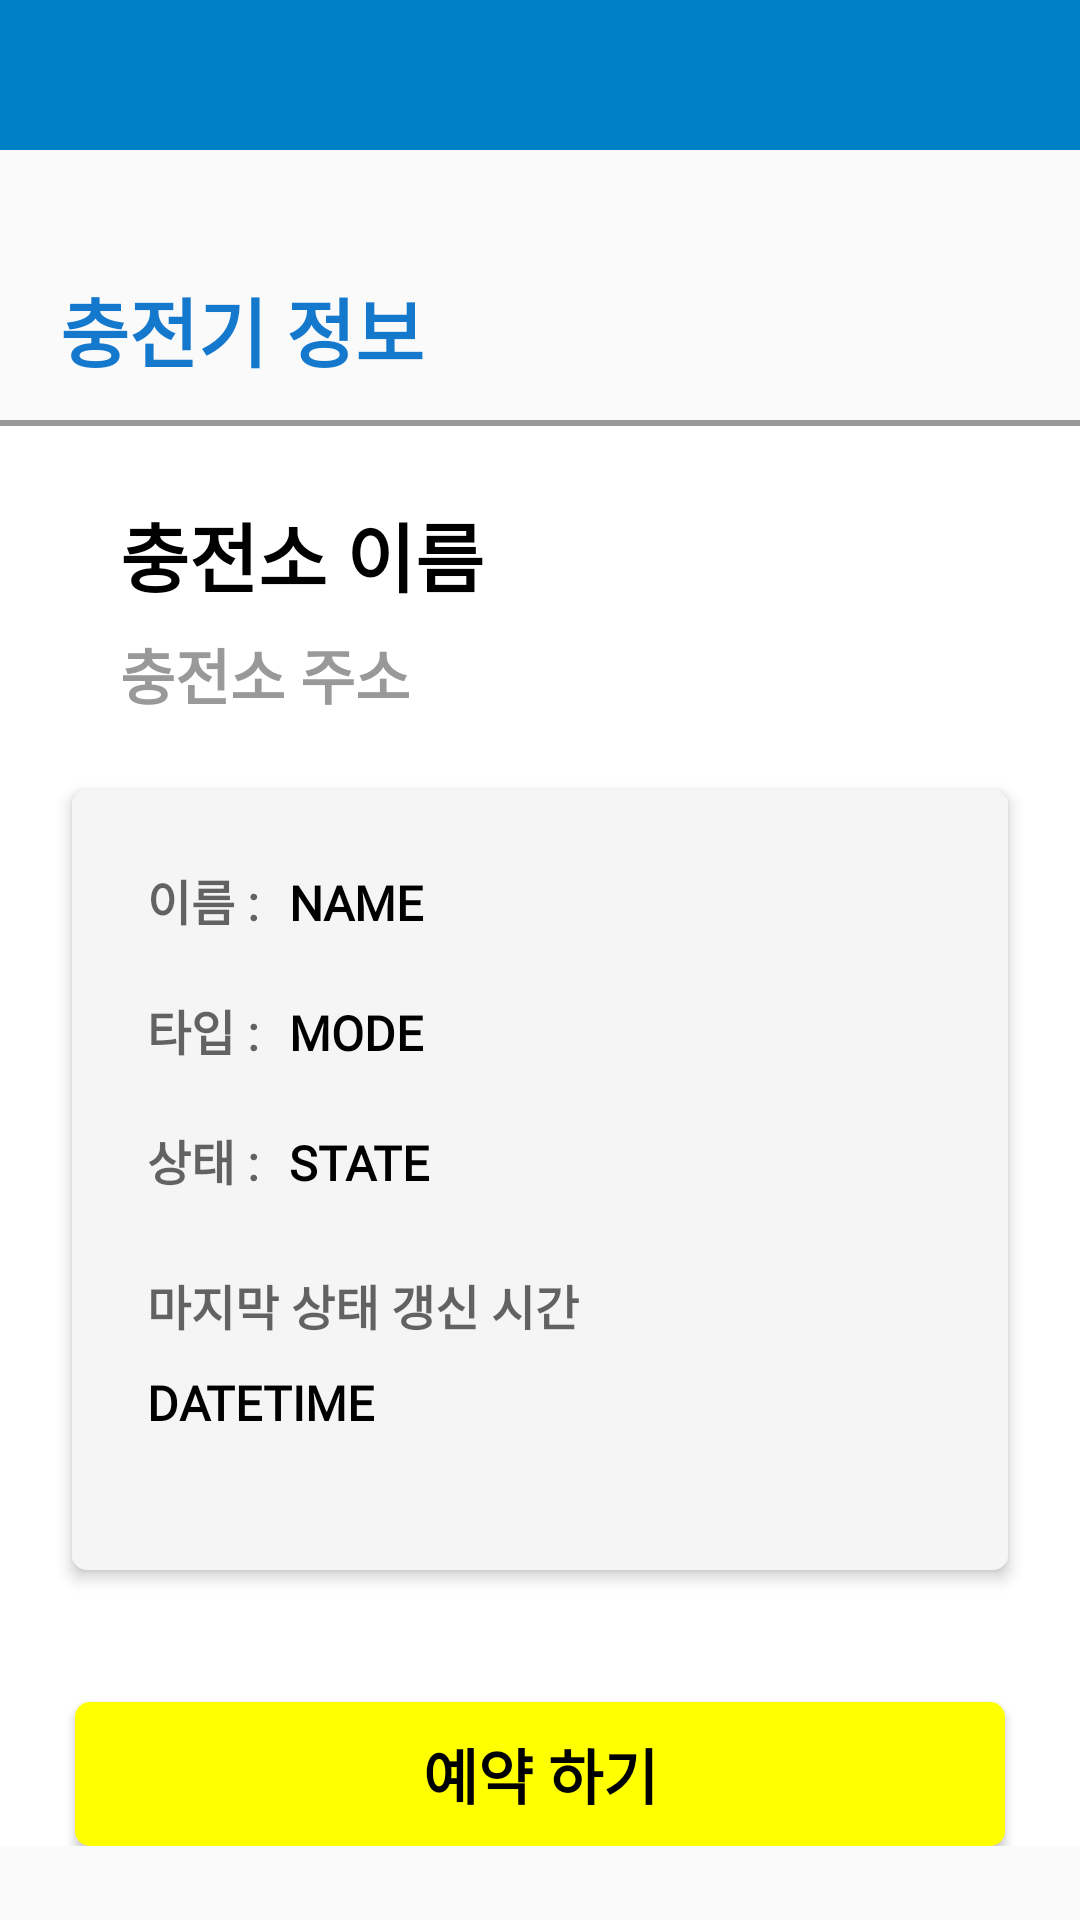

Reconstruct the res/layout file that produces this screen, plus the resources it refers to.
<!-- AndroidManifest.xml: application theme Theme.CapstoneMainProject -->
<!-- res/layout/activity_charger.xml -->
<?xml version="1.0" encoding="UTF-8"?>
<LinearLayout xmlns:android="http://schemas.android.com/apk/res/android"
    xmlns:tools="http://schemas.android.com/tools"
    android:id="@+id/layout_charger"
    android:layout_width="match_parent"
    android:layout_height="match_parent"
    android:orientation="vertical"
    tools:context=".ChargerActivity">

    <com.google.android.material.appbar.AppBarLayout
        android:id="@+id/appbar_charger"
        android:layout_width="match_parent"
        android:layout_height="wrap_content">

        <androidx.appcompat.widget.Toolbar
            android:id="@+id/toolbar_charger"
            android:layout_width="match_parent"
            android:layout_height="50dp"
            android:background="@color/textblue" />

    </com.google.android.material.appbar.AppBarLayout>

    <LinearLayout
        android:layout_width="match_parent"
        android:layout_height="wrap_content"
        android:layout_marginTop="30dp"
        android:orientation="vertical">

        <TextView
            android:layout_width="match_parent"
            android:layout_height="60dp"
            android:fontFamily="@font/cafe_24_ssurround_air"
            android:gravity="center_vertical"
            android:paddingLeft="20dp"
            android:text="충전기 정보"
            android:textColor="#1478cd"
            android:textSize="25dp"
            android:textStyle="bold" />

        <LinearLayout
            android:layout_width="match_parent"
            android:layout_height="match_parent"
            android:background="@drawable/border_rectangle_top"
            android:orientation="vertical"
            android:paddingTop="20dp">

            <TextView
                android:id="@+id/textView_charger_station_name"
                android:layout_width="wrap_content"
                android:layout_height="50dp"
                android:fontFamily="@font/cafe_24_ssurround_air"
                android:gravity="center_vertical"
                android:paddingLeft="40dp"
                android:text="충전소 이름"
                android:textColor="@color/black"
                android:textSize="25dp"
                android:textStyle="bold" />

            <TextView
                android:id="@+id/textView_charger_station_address"
                android:layout_width="wrap_content"
                android:layout_height="wrap_content"
                android:ellipsize="end"
                android:fontFamily="@font/cafe_24_ssurround_air"
                android:gravity="center_vertical"
                android:paddingLeft="40dp"
                android:singleLine="true"
                android:text="충전소 주소"
                android:textColor="@color/textGray"
                android:textSize="20dp"
                android:textStyle="bold" />

            <LinearLayout
                android:layout_width="match_parent"
                android:layout_height="wrap_content"
                android:layout_margin="24dp"
                android:background="@drawable/shape_rectangle_ivory"
                android:elevation="3dp"
                android:orientation="vertical"
                android:paddingHorizontal="15dp"
                android:paddingVertical="25dp">

                <LinearLayout
                    android:layout_width="match_parent"
                    android:layout_height="wrap_content"
                    android:layout_marginBottom="20dp"
                    android:orientation="horizontal"
                    android:paddingLeft="10dp">

                    <TextView
                        android:layout_width="wrap_content"
                        android:layout_height="wrap_content"
                        android:layout_marginRight="10dp"
                        android:fontFamily="@font/cafe_24_ssurround_air"
                        android:text="이름 :"
                        android:textColor="@color/gray_blur"
                        android:textSize="16dp"
                        android:textStyle="bold" />

                    <TextView
                        android:id="@+id/textView_charger_name"
                        android:layout_width="wrap_content"
                        android:layout_height="wrap_content"
                        android:fontFamily="@font/cafe_24_ssurround_air"
                        android:text="NAME"
                        android:textColor="@color/black"
                        android:textSize="16dp"
                        android:textStyle="bold" />

                </LinearLayout>

                <LinearLayout
                    android:layout_width="match_parent"
                    android:layout_height="wrap_content"
                    android:layout_marginBottom="20dp"
                    android:orientation="horizontal"
                    android:paddingLeft="10dp">

                    <TextView
                        android:layout_width="wrap_content"
                        android:layout_height="wrap_content"
                        android:layout_marginRight="10dp"
                        android:fontFamily="@font/cafe_24_ssurround_air"
                        android:text="타입 :"
                        android:textColor="@color/gray_blur"
                        android:textSize="16dp"
                        android:textStyle="bold" />

                    <TextView
                        android:id="@+id/textView_charger_mode"
                        android:layout_width="wrap_content"
                        android:layout_height="wrap_content"
                        android:fontFamily="@font/cafe_24_ssurround_air"
                        android:text="MODE"
                        android:textColor="@color/black"
                        android:textSize="16dp"
                        android:textStyle="bold" />

                </LinearLayout>

                <LinearLayout
                    android:layout_width="match_parent"
                    android:layout_height="wrap_content"
                    android:layout_marginBottom="25dp"
                    android:orientation="horizontal"
                    android:paddingLeft="10dp">

                    <TextView
                        android:layout_width="wrap_content"
                        android:layout_height="wrap_content"
                        android:layout_marginRight="10dp"
                        android:fontFamily="@font/cafe_24_ssurround_air"
                        android:text="상태 :"
                        android:textColor="@color/gray_blur"
                        android:textSize="16dp"
                        android:textStyle="bold" />

                    <TextView
                        android:id="@+id/textView_charger_state"
                        android:layout_width="wrap_content"
                        android:layout_height="wrap_content"
                        android:fontFamily="@font/cafe_24_ssurround_air"
                        android:text="STATE"
                        android:textColor="@color/black"
                        android:textSize="16dp"
                        android:textStyle="bold" />

                </LinearLayout>

                <LinearLayout
                    android:layout_width="match_parent"
                    android:layout_height="wrap_content"
                    android:layout_marginBottom="20dp"
                    android:orientation="vertical"
                    android:paddingLeft="10dp">

                    <TextView
                        android:layout_width="wrap_content"
                        android:layout_height="wrap_content"
                        android:layout_marginRight="10dp"
                        android:layout_marginBottom="10dp"
                        android:fontFamily="@font/cafe_24_ssurround_air"
                        android:text="마지막 상태 갱신 시간"
                        android:textColor="@color/gray_blur"
                        android:textSize="16dp"
                        android:textStyle="bold" />

                    <TextView
                        android:id="@+id/textView_charger_updatedAt"
                        android:layout_width="wrap_content"
                        android:layout_height="wrap_content"
                        android:fontFamily="@font/cafe_24_ssurround_air"
                        android:text="DATETIME"
                        android:textColor="@color/black"
                        android:textSize="16dp"
                        android:textStyle="bold" />

                </LinearLayout>

            </LinearLayout>

            <Button
                android:id="@+id/btn_charger_reservation"
                android:layout_width="match_parent"
                android:layout_height="wrap_content"
                android:layout_marginHorizontal="25dp"
                android:layout_marginTop="20dp"
                android:background="@drawable/selector_button_group3"
                android:elevation="3dp"
                android:fontFamily="@font/cafe_24_ssurround_air"
                android:text="예약 하기"
                android:textColor="@color/black"
                android:textSize="20dp"
                android:textStyle="bold" />

        </LinearLayout>

    </LinearLayout>

</LinearLayout>
<!-- resources referenced by this layout -->
<resources>
  <color name="black">#000000</color>
  <color name="gray_blur">#99000000</color>
  <color name="textGray">#999</color>
  <color name="textblue">#0080C6</color>
  <!-- drawable border_rectangle_top (drawable) -->
  <?xml version="1.0" encoding="utf-8"?>
  <layer-list xmlns:android="http://schemas.android.com/apk/res/android">
      <item
          android:bottom="-5dp"
          android:left="-5dp"
          android:right="-5dp">
          <shape android:shape="rectangle">
              <solid android:color="@color/white" />
              <stroke
                  android:width="2dp"
                  android:color="@color/textGray" />
          </shape>
      </item>
  </layer-list>
  <!-- drawable selector_button_group3 (drawable) -->
  <?xml version="1.0" encoding="utf-8"?>
  <selector xmlns:android="http://schemas.android.com/apk/res/android">
      <item android:drawable="@drawable/shape_button_sortblack" android:state_pressed="true" />
      <item android:drawable="@drawable/shape_button_yellow" />
  </selector>
  <!-- drawable shape_rectangle_ivory (drawable-v24) -->
  <?xml version="1.0" encoding="utf-8"?>
  <shape xmlns:android="http://schemas.android.com/apk/res/android"
      android:shape="rectangle">
      <corners android:radius="5dp" />
      <solid android:color="@color/ivory" />
  </shape>
  <style name="Theme.CapstoneMainProject" parent="Theme.AppCompat.Light.NoActionBar">
          
          <item name="colorPrimary">@color/purple_500</item>
          <item name="colorPrimaryVariant">@color/purple_700</item>
          <item name="colorOnPrimary">@color/white</item>
          
          <item name="colorSecondary">@color/teal_200</item>
          <item name="colorSecondaryVariant">@color/teal_700</item>
          <item name="colorOnSecondary">@color/black</item>
          
          <item name="android:statusBarColor" tools:targetApi="l">?attr/colorPrimaryVariant</item>
          
      </style>
  <color name="white">#ffffff</color>
  <!-- drawable shape_button_sortblack (drawable) -->
  <?xml version="1.0" encoding="utf-8"?>
  <shape xmlns:android="http://schemas.android.com/apk/res/android"
      android:shape="rectangle">
  
      <corners android:radius="30dp" />
  
      <solid android:color="@color/softBlack" />
  
      <padding
          android:bottom="0dp"
          android:left="0dp"
          android:right="0dp"
          android:top="0dp" />
  
      <size
          android:width="150dp"
          android:height="40dp" />
  </shape>
  <!-- drawable shape_button_yellow (drawable-v24) -->
  <?xml version="1.0" encoding="utf-8"?>
  <shape xmlns:android="http://schemas.android.com/apk/res/android"
      android:shape="rectangle">
      <corners android:radius="5dp" />
      <solid android:color="#FFFF00" />
      <size
          android:width="150dp"
          android:height="40dp" />
  </shape>
  <color name="ivory">#F5F5F5</color>
  <color name="purple_500">#FF6200EE</color>
  <color name="purple_700">#FF3700B3</color>
  <color name="teal_200">#FF03DAC5</color>
  <color name="teal_700">#FF018786</color>
  <color name="softBlack">#7E7E7E</color>
</resources>
